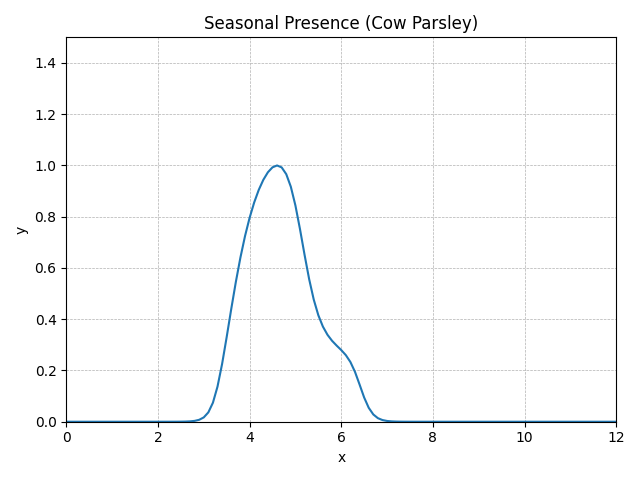

Values plotted in this chart, from the file beside it:
method, step, t, y, step_size, difference, tolerance, y_normalised
RungeKutta4, 0, 0.0, 0, 0.1, 0, 0.01, 0E+5
RungeKutta4, 1, 0.1, 2.12423E-13, 0.1, 0, 0.01, 1.52821E-13
RungeKutta4, 2, 0.2, 6.42571E-13, 0.1, 0, 0.01, 4.62278E-13
RungeKutta4, 3, 0.3, 1.65585E-12, 0.1, 0, 0.01, 1.19125E-12
RungeKutta4, 4, 0.4, 4.12607E-12, 0.1, 0, 0.01, 2.96837E-12
RungeKutta4, 5, 0.5, 1.01742E-11, 0.1, 0, 0.01, 7.31952E-12
RungeKutta4, 6, 0.6, 2.49515E-11, 0.1, 0, 0.01, 1.79506E-11
RungeKutta4, 7, 0.7, 6.09368E-11, 0.1, 0, 0.01, 4.38391E-11
RungeKutta4, 8, 0.8, 1.48271E-10, 0.1, 0, 0.01, 1.06669E-10
RungeKutta4, 9, 0.9, 3.59541E-10, 0.1, 0, 0.01, 2.58661E-10
RungeKutta4, 10, 1.0, 8.69058E-10, 0.1, 0, 0.01, 6.25217E-10
RungeKutta4, 11, 1.1, 2.09430E-9, 0.1, 0, 0.01, 1.50668E-9
RungeKutta4, 12, 1.2, 5.03250E-9, 0.1, 0, 0.01, 3.62048E-9
RungeKutta4, 13, 1.3, 1.20602E-8, 0.1, 0, 0.01, 8.67634E-9
RungeKutta4, 14, 1.4, 2.88275E-8, 0.1, 0, 0.01, 2.07391E-8
RungeKutta4, 15, 1.5, 6.87373E-8, 0.1, 0, 0.01, 4.94509E-8
RungeKutta4, 16, 1.6, 1.63516E-7, 0.1, 0, 0.01, 1.17637E-7
RungeKutta4, 17, 1.7, 3.88108E-7, 0.1, 0, 0.01, 2.79212E-7
RungeKutta4, 18, 1.8, 9.19191E-7, 0.1, 0, 0.01, 6.61284E-7
RungeKutta4, 19, 1.9, 0.000002173, 0.1, 0, 0.01, 0.000001563
RungeKutta4, 20, 2.0, 0.000005124, 0.1, 0, 0.01, 0.000003687
RungeKutta4, 21, 2.1, 0.00001206, 0.1, 0, 0.01, 0.000008679
RungeKutta4, 22, 2.2, 0.00002835, 0.1, 0, 0.01, 0.00002039
RungeKutta4, 23, 2.3, 0.00006648, 0.1, 0, 0.01, 0.00004783
RungeKutta4, 24, 2.4, 0.0001556, 0.1, 0, 0.01, 0.000112
RungeKutta4, 25, 2.5, 0.0003635, 0.1, 0, 0.01, 0.0002615
RungeKutta4, 26, 2.6, 0.0008472, 0.1, 0, 0.01, 0.0006095
RungeKutta4, 27, 2.7, 0.001968, 0.1, 0, 0.01, 0.001416
RungeKutta4, 28, 2.8, 0.004549, 0.1, 0, 0.01, 0.003272
RungeKutta4, 29, 2.9, 0.01041, 0.1, 0, 0.01, 0.007491
RungeKutta4, 30, 3.0, 0.0234, 0.1, 0, 0.01, 0.01683
RungeKutta4, 31, 3.1, 0.05071, 0.1, 0, 0.01, 0.03648
RungeKutta4, 32, 3.2, 0.1031, 0.1, 0, 0.01, 0.07417
RungeKutta4, 33, 3.3, 0.1904, 0.1, 0, 0.01, 0.137
RungeKutta4, 34, 3.4, 0.313, 0.1, 0, 0.01, 0.2252
RungeKutta4, 35, 3.5, 0.459, 0.1, 0, 0.01, 0.3302
RungeKutta4, 36, 3.6, 0.6117, 0.1, 0, 0.01, 0.44
RungeKutta4, 37, 3.7, 0.758, 0.1, 0, 0.01, 0.5453
RungeKutta4, 38, 3.8, 0.8905, 0.1, 0, 0.01, 0.6407
RungeKutta4, 39, 3.9, 1.007, 0.1, 0, 0.01, 0.7241
RungeKutta4, 40, 4.0, 1.106, 0.1, 0, 0.01, 0.7955
RungeKutta4, 41, 4.1, 1.189, 0.1, 0, 0.01, 0.8554
RungeKutta4, 42, 4.2, 1.257, 0.1, 0, 0.01, 0.9046
RungeKutta4, 43, 4.3, 1.312, 0.1, 0, 0.01, 0.944
RungeKutta4, 44, 4.4, 1.353, 0.1, 0, 0.01, 0.9735
RungeKutta4, 45, 4.5, 1.38, 0.1, 0, 0.01, 0.9927
RungeKutta4, 46, 4.6, 1.39, 0.1, 0, 0.01, 1
RungeKutta4, 47, 4.7, 1.38, 0.1, 0, 0.01, 0.9925
RungeKutta4, 48, 4.8, 1.343, 0.1, 0, 0.01, 0.9661
RungeKutta4, 49, 4.9, 1.275, 0.1, 0, 0.01, 0.9171
RungeKutta4, 50, 5.0, 1.173, 0.1, 0, 0.01, 0.844
RungeKutta4, 51, 5.1, 1.045, 0.1, 0, 0.01, 0.7516
RungeKutta4, 52, 5.2, 0.9051, 0.1, 0, 0.01, 0.6511
RungeKutta4, 53, 5.3, 0.7733, 0.1, 0, 0.01, 0.5563
RungeKutta4, 54, 5.4, 0.6627, 0.1, 0, 0.01, 0.4768
RungeKutta4, 55, 5.5, 0.5778, 0.1, 0, 0.01, 0.4157
RungeKutta4, 56, 5.6, 0.5159, 0.1, 0, 0.01, 0.3712
RungeKutta4, 57, 5.7, 0.4716, 0.1, 0, 0.01, 0.3393
RungeKutta4, 58, 5.8, 0.4389, 0.1, 0, 0.01, 0.3158
RungeKutta4, 59, 5.9, 0.4129, 0.1, 0, 0.01, 0.297
... 62 more rows
